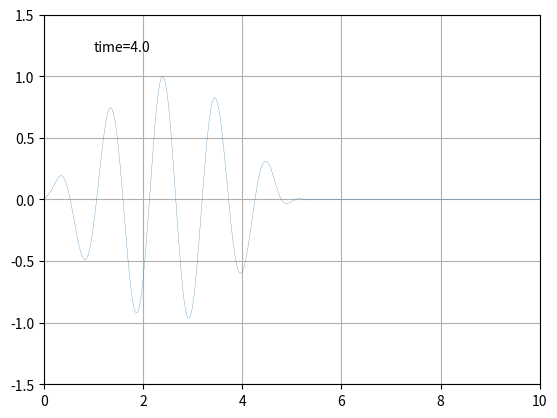

Reproduce this figure in Python.
import numpy as np
import matplotlib.pyplot as plt


def wave1d(x, t):
    dx = x[1]-x[0]
    dt = t[1]-t[0]
    
    l = 5
    k = np.pi*2/1.064
    c = 5
    rou = 1

    y = np.zeros([len(t), len(x)])
    y[0, x < l] = np.sin(k*x[x<l])*np.sin(np.abs(x[x<l]*np.pi/l))
    v = np.zeros([len(t), len(x)-1])
     
    for i in range(1, len(t)):

        v[i,:] = (y[i-1, :-1]-y[i-1, 1:])/rou/dx*dt + v[i-1,:]
        y[i,1:-1] = (c**2)*rou*(v[i, :-1]-v[i, 1:])/dx*dt + y[i-1,1:-1]
        y[i,0] = y[i,-1] = 0.

    return y


import matplotlib.animation as animation
# 输入时间，自变量，因变量，图题标记
def drawGif(t,x,ys,mark="time="):
    tAxis = np.linspace(0,len(t)-1,100).astype(int)

    fig = plt.figure()
    ax = fig.add_subplot(111,xlim=(0,10),ylim=(-1.5,1.5))
    ax.grid()

    line, = ax.plot([],[],lw=0.2)
    time_text = ax.text(0.1,0.9,'',transform=ax.transAxes)

    def init():
        line.set_data([],[])
        time_text.set_text("")
        return line, time_text
    
    def animate(i):
        y = ys[i]
        line.set_data(x,y)
        time_text.set_text(mark+str(t[i]))
        return line, time_text

    # 动态图绘制命令
    # 输入分别为画图窗口，动画函数，动画函数输入变量，延时，初始函数
    ani = animation.FuncAnimation(fig, animate, tAxis, interval=200, init_func=init)
    ani.save(r'D:\【资料】\【读研】命运的洪流\做学术做得想薯\代码\v1ssp.gif',writer='pillow')
    plt.show()


if __name__ == "__main__":
    x = np.linspace(0,10,501)
    t = np.linspace(0,4,2000)

    y = wave1d(x,t)
    drawGif(t,x,y)

 